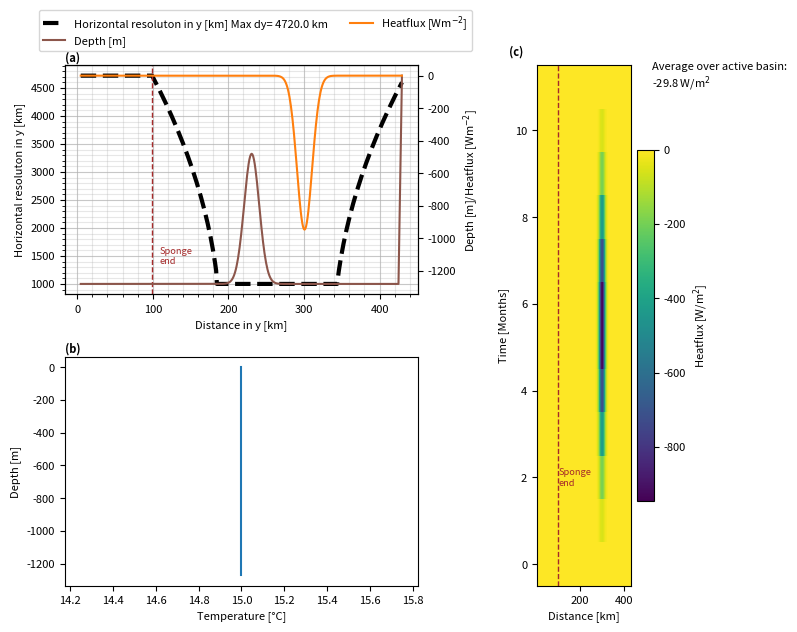

Source code (Python): (Note: this script raises an exception after producing the figure.)
import numpy as np
import array
import sys
import matplotlib.pyplot as plt
from math import sin
import pylab as pl

sponge='True'

project='highRes'
location='/HOME/users/amelia.th/Model/IntercambioNGC/'
run='/run2/'
def write_with_byte_inversion(f, tab):
    tab2write = array.array('f', tab.T.flatten())
    if sys.byteorder == 'little':
        tab2write.byteswap()
    f.write(tab2write)

dtype=np.float32

Ho=1280  # ocean depth in meters
nx=1    # number of gridpoints in x-direction
ny=240    # number of total gridpoints in y-direction
nyA=210    # number of active gridpoints in y-direction
nyS=20    # number of longer dy gridpoints in y-direction
nySend=10
nz=160     # number of gridpoints in z-direction
nt=12 #nt=10  #for 3 years with timestep 60 s

dx=1
dz=8

inc=0.12
ninc=30
start=1 + inc
maxi=ninc*inc+start
dy=1000*np.append(np.ones(nyS,dtype=dtype)*maxi,np.append(np.arange(maxi,start,-inc,dtype=dtype),np.append(np.ones(ny-nyS-ninc*2,dtype=dtype),np.arange(start,maxi,inc,dtype=dtype))))
y=np.cumsum(dy)/1000

x=np.arange(0,nx*dx,dx)
z=np.arange(0,nz*dz,dz)

lat=(22.92+31.70)/2

omega=7.2921*(10**(-5))

f=2*omega*sin(np.deg2rad(lat))

def gaussian(x, mu, sig):
    return (
         np.exp(-np.power((x - mu) / sig, 2.0) / 2)
    )

#Bathymetry definition
dep=(gaussian(np.arange(ny), ny*0.4, 10)*800-Ho)
ho=np.ones((nx,ny))*(-Ho)
ho[:,:]=np.tile(dep,(nx,1))
ho[:,-1]=0


#Values of temperature at open boundary
tempBo=15*np.ones((nx,nz,nt),dtype=dtype)

#Values of salinity at open boundary
salBo=np.zeros((nx,nz,nt),dtype=dtype)

#Defining heatflux
out=gaussian(y, 0.7*y[-1], 10)
Q=np.zeros((nx,ny,nt), dtype=dtype)
for i in range(12):
    Q[:,:,i]=-1000*out*(gaussian(np.arange(12), 5.5, 2)-np.min(gaussian(np.arange(12), 5.5, 2)))[11-i]


#Saving the files
f = open('Qnet.bin','wb')
write_with_byte_inversion(f, Q)
f.close()

f = open('bathy.bin','wb')
write_with_byte_inversion(f, ho)
f.close()

f = open('tempOBCS.bin','wb')
write_with_byte_inversion(f, tempBo)
f.close()

f = open('salOBCS.bin','wb')
write_with_byte_inversion(f, salBo)
f.close()

f = open('dy.bin','wb')
write_with_byte_inversion(f, dy)
f.close()
#### Plotting #####

params = {'font.size': 8,
          'figure.figsize': (8, 6),
         'font.family':'sans'}
pl.rcParams.update(params)

fig3 = plt.figure()
gs = fig3.add_gridspec(2, 3)
ax = fig3.add_subplot(gs[0, 0:2])
ax.set(ylabel='Horizontal resoluton in y [km]',xlabel='Distance in y [km]')

ax1=ax.twinx()
ax1.plot(y,ho[0],color='tab:brown',label='Depth [m]')
ax1.plot(y,Q[0,:,6],color='tab:orange',label='Heatflux [Wm$^{-2}$]')
ax1.set(ylabel='Depth [m]/Heatflux [Wm$^{-2}$]')

ax.plot(y,dy,'k',linestyle='dashed',linewidth=3,label=f'Horizontal resoluton in y [km] Max dy= {np.max(dy)} km')

fig3.legend(bbox_to_anchor=[0.6, 1.05],ncol=2)
ax.minorticks_on()

if sponge=='True':
        ax.axvline(y[nyS],linestyle='dashed',c='brown',linewidth=1)
        ax.text(y[nyS]+10,1500, 'Sponge\nend', va='center',color='brown',fontsize='small')


ax.grid(which='major',alpha=0.7)
ax.grid(which='minor',alpha=0.3)

ax.text(0, 1.02, '(a)', fontweight='bold', color='k',
        transform=ax.transAxes)

ax = fig3.add_subplot(gs[1, 0:2])

ax.plot(tempBo[0,:,0],-z )
ax.set(xlabel='Temperature [°C]',ylabel='Depth [m]')
ax.text(0, 1.02, '(b)', fontweight='bold', color='k',
        transform=ax.transAxes)


ax = fig3.add_subplot(gs[:, 2])

cax=ax.pcolormesh(y,range(nt),Q[0,:,:].T)
ax.text(y[-1]+100,11,f'Average over active basin:\n{np.sum(np.mean(np.mean(Q[:,nyS:,:],axis=0),axis=1))/len(np.arange(y[nyS],y[-1],1)):.3} W/m$^2$')
cbar= plt.colorbar(cax)
cbar.set_label('Heatflux [W/m$^2$]')
ax.set(xlabel='Distance [km]',ylabel='Time [Months]')
if sponge=='True':
        ax.axvline(y[nyS],linestyle='dashed',c='brown',linewidth=1)
        ax.text(y[nyS]+2,2, 'Sponge\nend', va='center',color='brown',fontsize='small')
        #ax.axvline(y[-nyS],linestyle='dashed',c='black',linewidth=1)
        #ax.text(y[-nyS]+2,2, 'High res\nend', va='center',color='black',fontsize='small')

ax.text(-0.3, 1.02, '(c)', fontweight='bold', color='k',
        transform=ax.transAxes)


plt.tight_layout()
plt.savefig(str(location)+str(project)+'/Figures'+str(run)+'InputVars.png',dpi=400)
plt.show()
